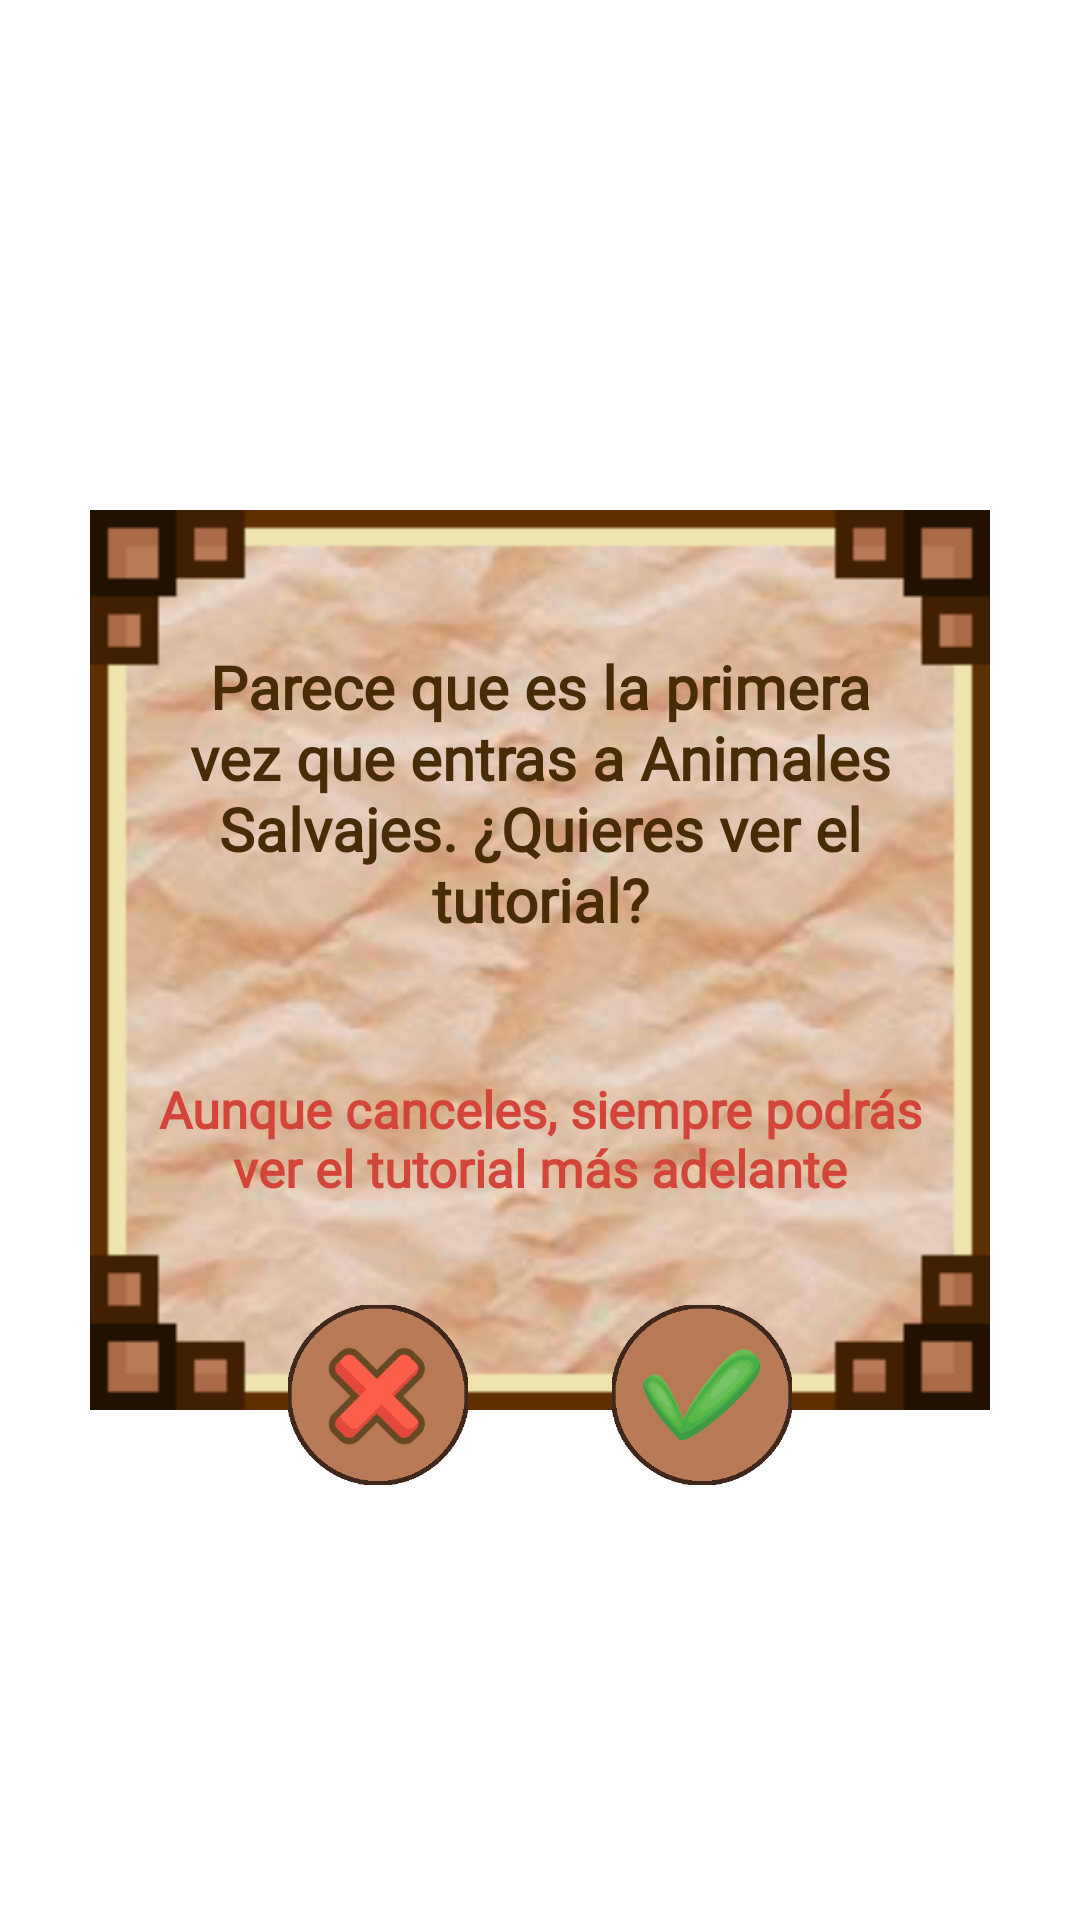

Layout XML and referenced resources for this Android screen:
<!-- AndroidManifest.xml: application theme Theme.TopTrumpsGame.NoActionBar -->
<!-- res/layout/ir_a_tutorial_dialog.xml -->
<?xml version="1.0" encoding="utf-8"?>
<androidx.constraintlayout.widget.ConstraintLayout xmlns:android="http://schemas.android.com/apk/res/android"
    xmlns:app="http://schemas.android.com/apk/res-auto"
    xmlns:tools="http://schemas.android.com/tools"
    android:layout_width="match_parent"
    android:layout_height="match_parent">

    <androidx.constraintlayout.widget.ConstraintLayout
        android:layout_width="300dp"
        android:layout_height="300dp"
        android:background="@drawable/correo_dialog_bg"
        app:layout_constraintBottom_toBottomOf="@+id/clDialogIrTutorial_Fuera"
        app:layout_constraintEnd_toEndOf="@+id/clDialogIrTutorial_Fuera"
        app:layout_constraintStart_toStartOf="@+id/clDialogIrTutorial_Fuera"
        app:layout_constraintTop_toTopOf="@+id/clDialogIrTutorial_Fuera">

        <TextView
            android:id="@+id/tvDialogIrTutorial_Info"
            android:layout_width="0dp"
            android:layout_height="wrap_content"
            android:layout_marginStart="16dp"
            android:layout_marginEnd="16dp"
            android:fontFamily="@font/schoolbell"
            android:text="@string/textQuieresVerElTutorialInicio"
            android:textAlignment="center"
            android:textColor="#472C06"
            android:textSize="20sp"
            android:textStyle="bold"
            app:layout_constraintBottom_toTopOf="@+id/tvDialogIrTutorial_Alerta"
            app:layout_constraintEnd_toEndOf="parent"
            app:layout_constraintHorizontal_bias="0.5"
            app:layout_constraintStart_toStartOf="parent"
            app:layout_constraintTop_toTopOf="parent" />

        <TextView
            android:id="@+id/tvDialogIrTutorial_Alerta"
            android:layout_width="0dp"
            android:layout_height="wrap_content"
            android:layout_marginStart="16dp"
            android:layout_marginEnd="16dp"
            android:layout_marginBottom="24dp"
            android:fontFamily="@font/schoolbell"
            android:text="@string/textAunqueCancelesTutorialDialog"
            android:textAlignment="center"
            android:textColor="#D3443A"
            android:textSize="17sp"
            android:textStyle="bold"
            app:layout_constraintBottom_toBottomOf="parent"
            app:layout_constraintEnd_toEndOf="parent"
            app:layout_constraintHorizontal_bias="0.5"
            app:layout_constraintStart_toStartOf="parent"
            app:layout_constraintTop_toBottomOf="@+id/tvDialogIrTutorial_Info" />


    </androidx.constraintlayout.widget.ConstraintLayout>

    <androidx.constraintlayout.widget.ConstraintLayout
        android:id="@+id/clDialogIrTutorial_Fuera"
        android:layout_width="350dp"
        android:layout_height="350dp"
        app:layout_constraintBottom_toBottomOf="parent"
        app:layout_constraintEnd_toEndOf="parent"
        app:layout_constraintStart_toStartOf="parent"
        app:layout_constraintTop_toTopOf="parent">

        <androidx.constraintlayout.widget.Guideline
            android:id="@+id/gdDialogIrTutorial1"
            android:layout_width="wrap_content"
            android:layout_height="wrap_content"
            android:orientation="vertical"
            app:layout_constraintGuide_percent="0.50" />

        <View
            android:id="@+id/viewDialogIrTutorial_Cancel"
            android:layout_width="60dp"
            android:layout_height="60dp"
            android:layout_marginEnd="24dp"
            android:background="@drawable/cerrar"
            app:layout_constraintBottom_toBottomOf="parent"
            app:layout_constraintEnd_toStartOf="@+id/gdDialogIrTutorial1" />

        <View
            android:id="@+id/viewDialogIrTutorial_Accept"
            android:layout_width="60dp"
            android:layout_height="60dp"
            android:layout_marginStart="24dp"
            android:background="@drawable/aceptar"
            app:layout_constraintBottom_toBottomOf="parent"
            app:layout_constraintStart_toStartOf="@+id/gdDialogIrTutorial1" />

    </androidx.constraintlayout.widget.ConstraintLayout>

</androidx.constraintlayout.widget.ConstraintLayout>
<!-- resources referenced by this layout -->
<resources>
  <!-- drawable aceptar: png bitmap (drawable, 37658 bytes) -->
  <!-- drawable cerrar: png bitmap (drawable, 36609 bytes) -->
  <!-- drawable correo_dialog_bg: png bitmap (drawable-v24, 48705 bytes) -->
  <string name="textAunqueCancelesTutorialDialog">Aunque canceles, siempre podrás ver el tutorial más adelante</string>
  <string name="textQuieresVerElTutorialInicio">Parece que es la primera vez que entras a Animales Salvajes. ¿Quieres ver el tutorial?</string>
  <style name="Theme.TopTrumpsGame.NoActionBar">
          <item name="windowActionBar">false</item>
          <item name="windowNoTitle">true</item>
      </style>
</resources>
